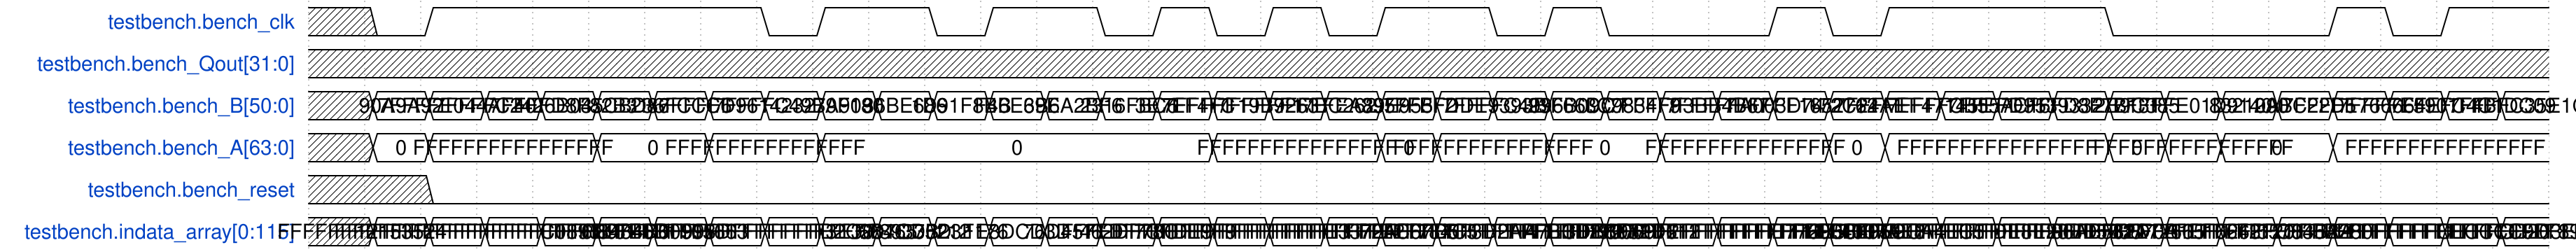

Write the WaveJSON whose rendering is this waveform diagram.

{
    "signal": [
        {
            "name": "testbench.bench_clk",
            "wave": "x01.....01.01.010101.010..101...0...101.",
            "data": []
        },
        {
            "name": "testbench.bench_Qout[31:0]",
            "wave": "x.......................................",
            "data": []
        },
        {
            "name": "testbench.bench_B[50:0]",
            "wave": "x=======================================",
            "data": [
                "90A9A92",
                "7FFFFE044AF40",
                "7FFFFC2426B04",
                "7FFFFD8F82B31",
                "35CBD86",
                "236FCCC6",
                "7FFFFD9614232",
                "7FFFFC49BA909",
                "79F180",
                "36BE686",
                "1D91F8BB",
                "F46E69E",
                "3B6A2BF6",
                "2316FBC6",
                "3E7EF4FC",
                "7FFFFF19B9263",
                "7FFFFF17BC262",
                "7FFFFEA89E955",
                "3957FBF2",
                "7FFFFDDE9393B",
                "7FFFFC4996B09",
                "23F66DC7",
                "3C9834F9",
                "7FFFFF3BB4B67",
                "7FFFFFA003D74",
                "7FFFFF1652762",
                "172C24AE",
                "7FFFFEF47145E",
                "7FFFFCB55AC16",
                "7FFFFD9539332",
                "7FFFFD8F7B131",
                "2B9C385",
                "7FFFFE01D9140",
                "8321090",
                "2ABC22D5",
                "7FFFFE766664E",
                "7FFFFE5901F4B",
                "7FFFFC4C1DC09",
                "7FFFFC35E1C06"
            ]
        },
        {
            "name": "testbench.bench_A[63:0]",
            "wave": "x==..=.=.=......=..==.=.=..==...===.=...",
            "data": [
                "0",
                "FFFFFFFFFFFFFFFF",
                "0",
                "FFFFFFFFFFFFFFFF",
                "0",
                "FFFFFFFFFFFFFFFF",
                "0",
                "FFFFFFFFFFFFFFFF",
                "0",
                "FFFFFFFFFFFFFFFF",
                "0",
                "FFFFFFFFFFFFFFFF",
                "0",
                "FFFFFFFFFFFFFFFF",
                "0",
                "FFFFFFFFFFFFFFFF"
            ]
        },
        {
            "name": "testbench.bench_reset",
            "wave": "x.0.....................................",
            "data": []
        },
        {
            "name": "testbench.indata_array[0:115]",
            "wave": "x=======================================",
            "data": [
                "12153524",
                "FFFFFFFFFFFFFFFFFFFFFC0895E81",
                "FFFFFFFFFFFFFFFFFFFFF8484D609",
                "FFFFFFFFFFFFFFFFFFFFFB1F05663",
                "6B97B0D",
                "46DF998D",
                "FFFFFFFFFFFFFFFFFFFFFB2C28465",
                "FFFFFFFFFFFFFFFFFFFFF89375212",
                "F3E301",
                "6D7CD0D",
                "3B23F176",
                "1E8DCD3D",
                "76D457ED",
                "462DF78C",
                "7CFDE9F9",
                "FFFFFFFFFFFFFFFFFFFFFE33724C6",
                "FFFFFFFFFFFFFFFFFFFFFE2F784C5",
                "FFFFFFFFFFFFFFFFFFFFFD513D2AA",
                "72AFF7E5",
                "FFFFFFFFFFFFFFFFFFFFFBBD27277",
                "FFFFFFFFFFFFFFFFFFFFF8932D612",
                "47ECDB8F",
                "793069F2",
                "FFFFFFFFFFFFFFFFFFFFFE77696CE",
                "FFFFFFFFFFFFFFFFFFFFFF4007AE8",
                "FFFFFFFFFFFFFFFFFFFFFE2CA4EC5",
                "2E58495C",
                "FFFFFFFFFFFFFFFFFFFFFDE8E28BD",
                "FFFFFFFFFFFFFFFFFFFFF96AB582D",
                "FFFFFFFFFFFFFFFFFFFFFB2A72665",
                "FFFFFFFFFFFFFFFFFFFFFB1EF6263",
                "573870A",
                "FFFFFFFFFFFFFFFFFFFFFC03B2280",
                "10642120",
                "557845AA",
                "FFFFFFFFFFFFFFFFFFFFFCECCCC9D",
                "FFFFFFFFFFFFFFFFFFFFFCB203E96",
                "FFFFFFFFFFFFFFFFFFFFF8983B813",
                "FFFFFFFFFFFFFFFFFFFFF86BC380D"
            ]
        }
    ],
    "config": {
        "hscale": 1
    }
}
